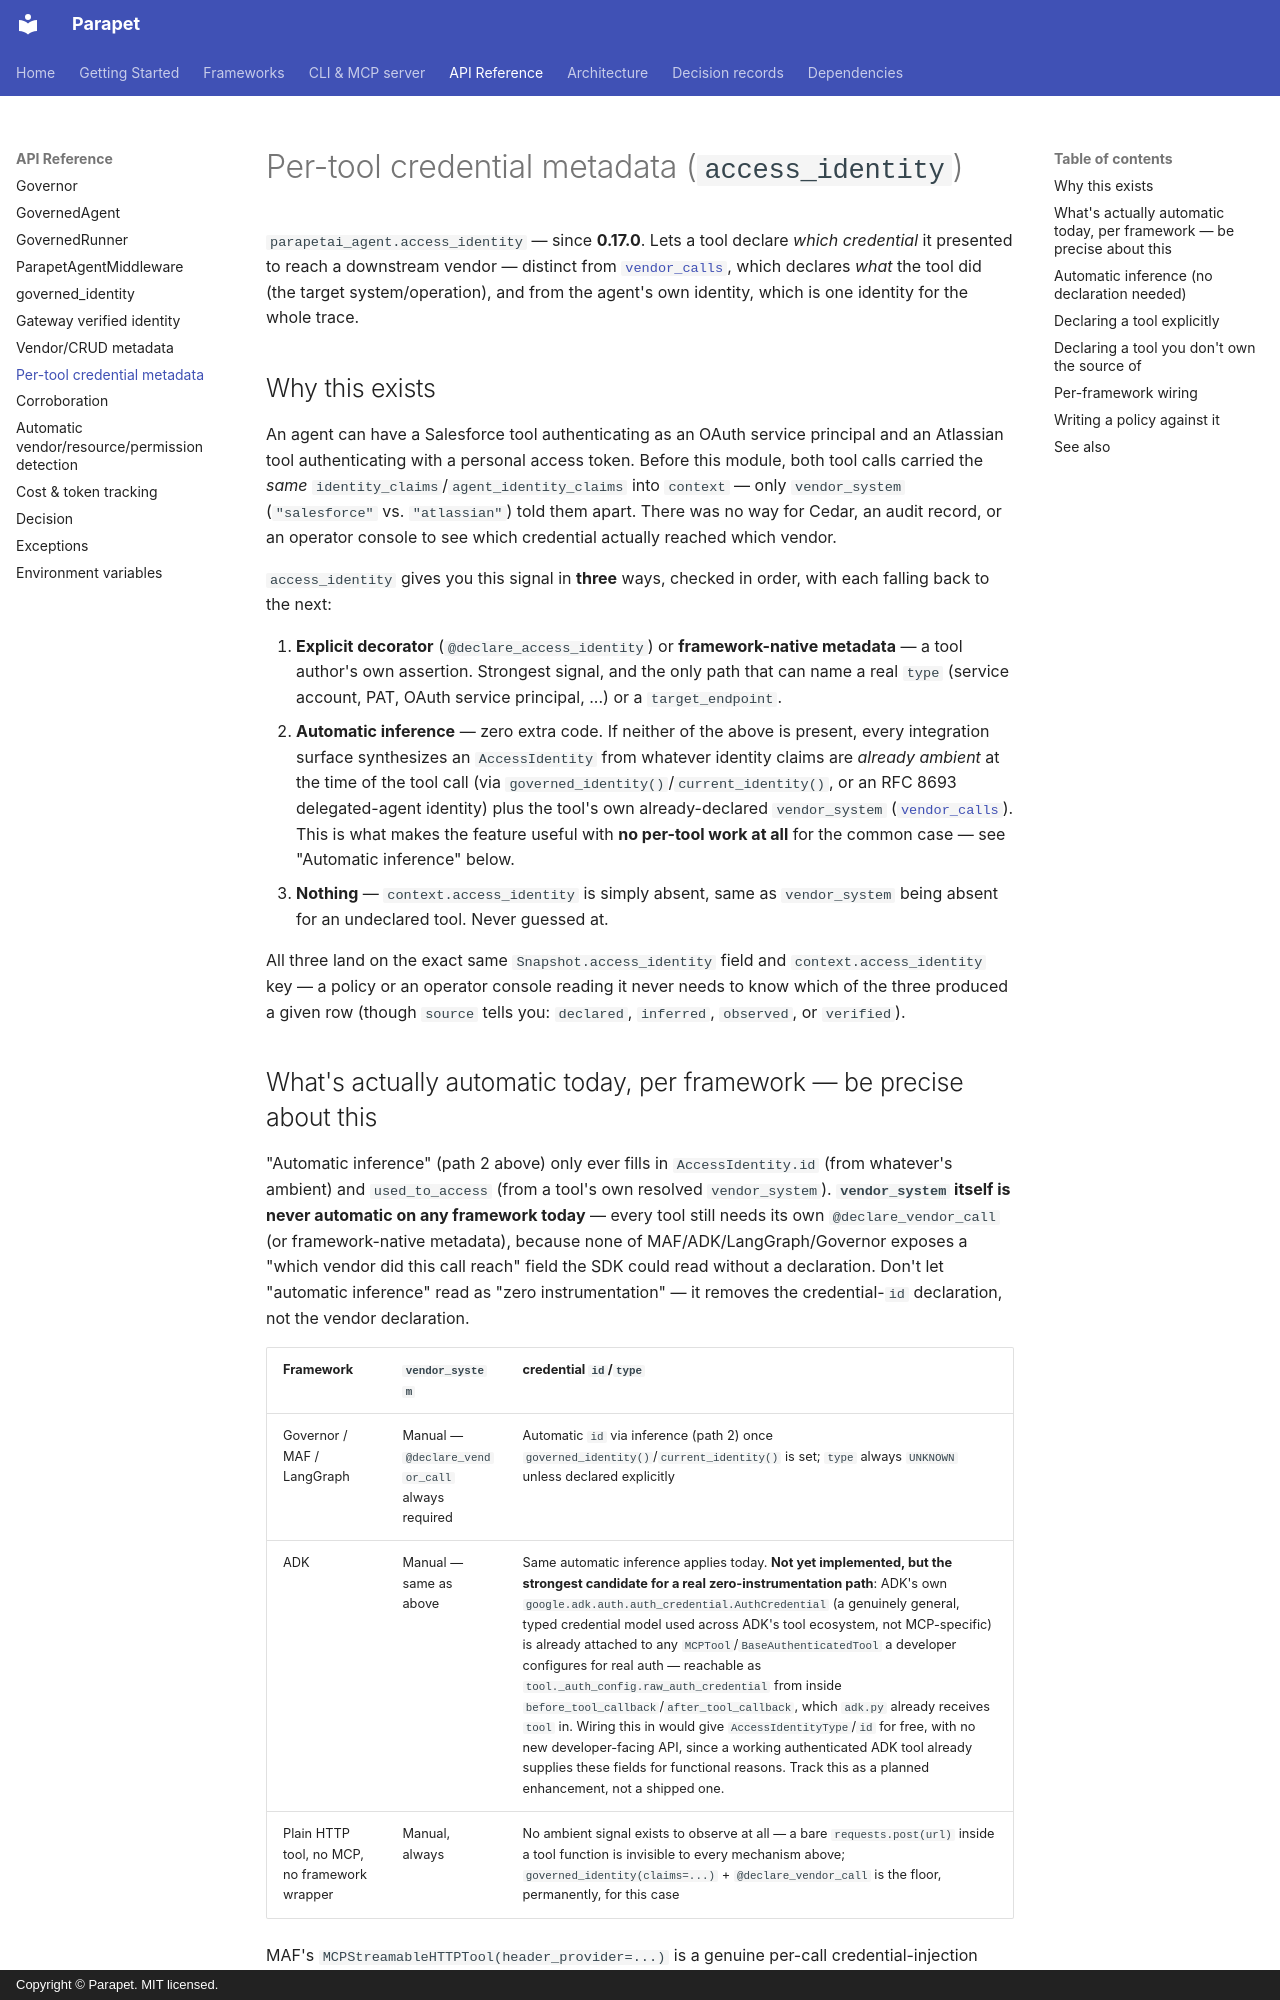

repository: Parapet-run/parapet-agenticai-sdk · page: reference/access-identity/index.html · generator: mkdocs · copyright: Copyright © Parapet. MIT licensed.

# Per-tool credential metadata (`access_identity`)

`parapetai_agent.access_identity` — since **0.17.0**. Lets a tool declare
*which credential* it presented to reach a downstream vendor — distinct
from [`vendor_calls`](vendor-calls.md), which declares *what* the tool did
(the target system/operation), and from the agent's own identity, which is
one identity for the whole trace.

## Why this exists

An agent can have a Salesforce tool authenticating as an OAuth service
principal and an Atlassian tool authenticating with a personal access
token. Before this module, both tool calls carried the *same*
`identity_claims`/`agent_identity_claims` into `context` — only
`vendor_system` (`"salesforce"` vs. `"atlassian"`) told them apart. There
was no way for Cedar, an audit record, or an operator console to see which
credential actually reached which vendor.

`access_identity` gives you this signal in **three** ways, checked in
order, with each falling back to the next:

1. **Explicit decorator** (`@declare_access_identity`) or **framework-native
   metadata** — a tool author's own assertion. Strongest signal, and the
   only path that can name a real `type` (service account, PAT, OAuth
   service principal, ...) or a `target_endpoint`.
2. **Automatic inference** — zero extra code. If neither of the above is
   present, every integration surface synthesizes an `AccessIdentity`
   from whatever identity claims are *already ambient* at the time of the
   tool call (via `governed_identity()`/`current_identity()`, or an RFC
   8693 delegated-agent identity) plus the tool's own already-declared
   `vendor_system` ([`vendor_calls`](vendor-calls.md)). This is what makes
   the feature useful with **no per-tool work at all** for the common
   case — see "Automatic inference" below.
3. **Nothing** — `context.access_identity` is simply absent, same as
   `vendor_system` being absent for an undeclared tool. Never guessed at.

All three land on the exact same `Snapshot.access_identity` field and
`context.access_identity` key — a policy or an operator console reading it
never needs to know which of the three produced a given row (though
`source` tells you: `declared`, `inferred`, `observed`, or `verified`).
